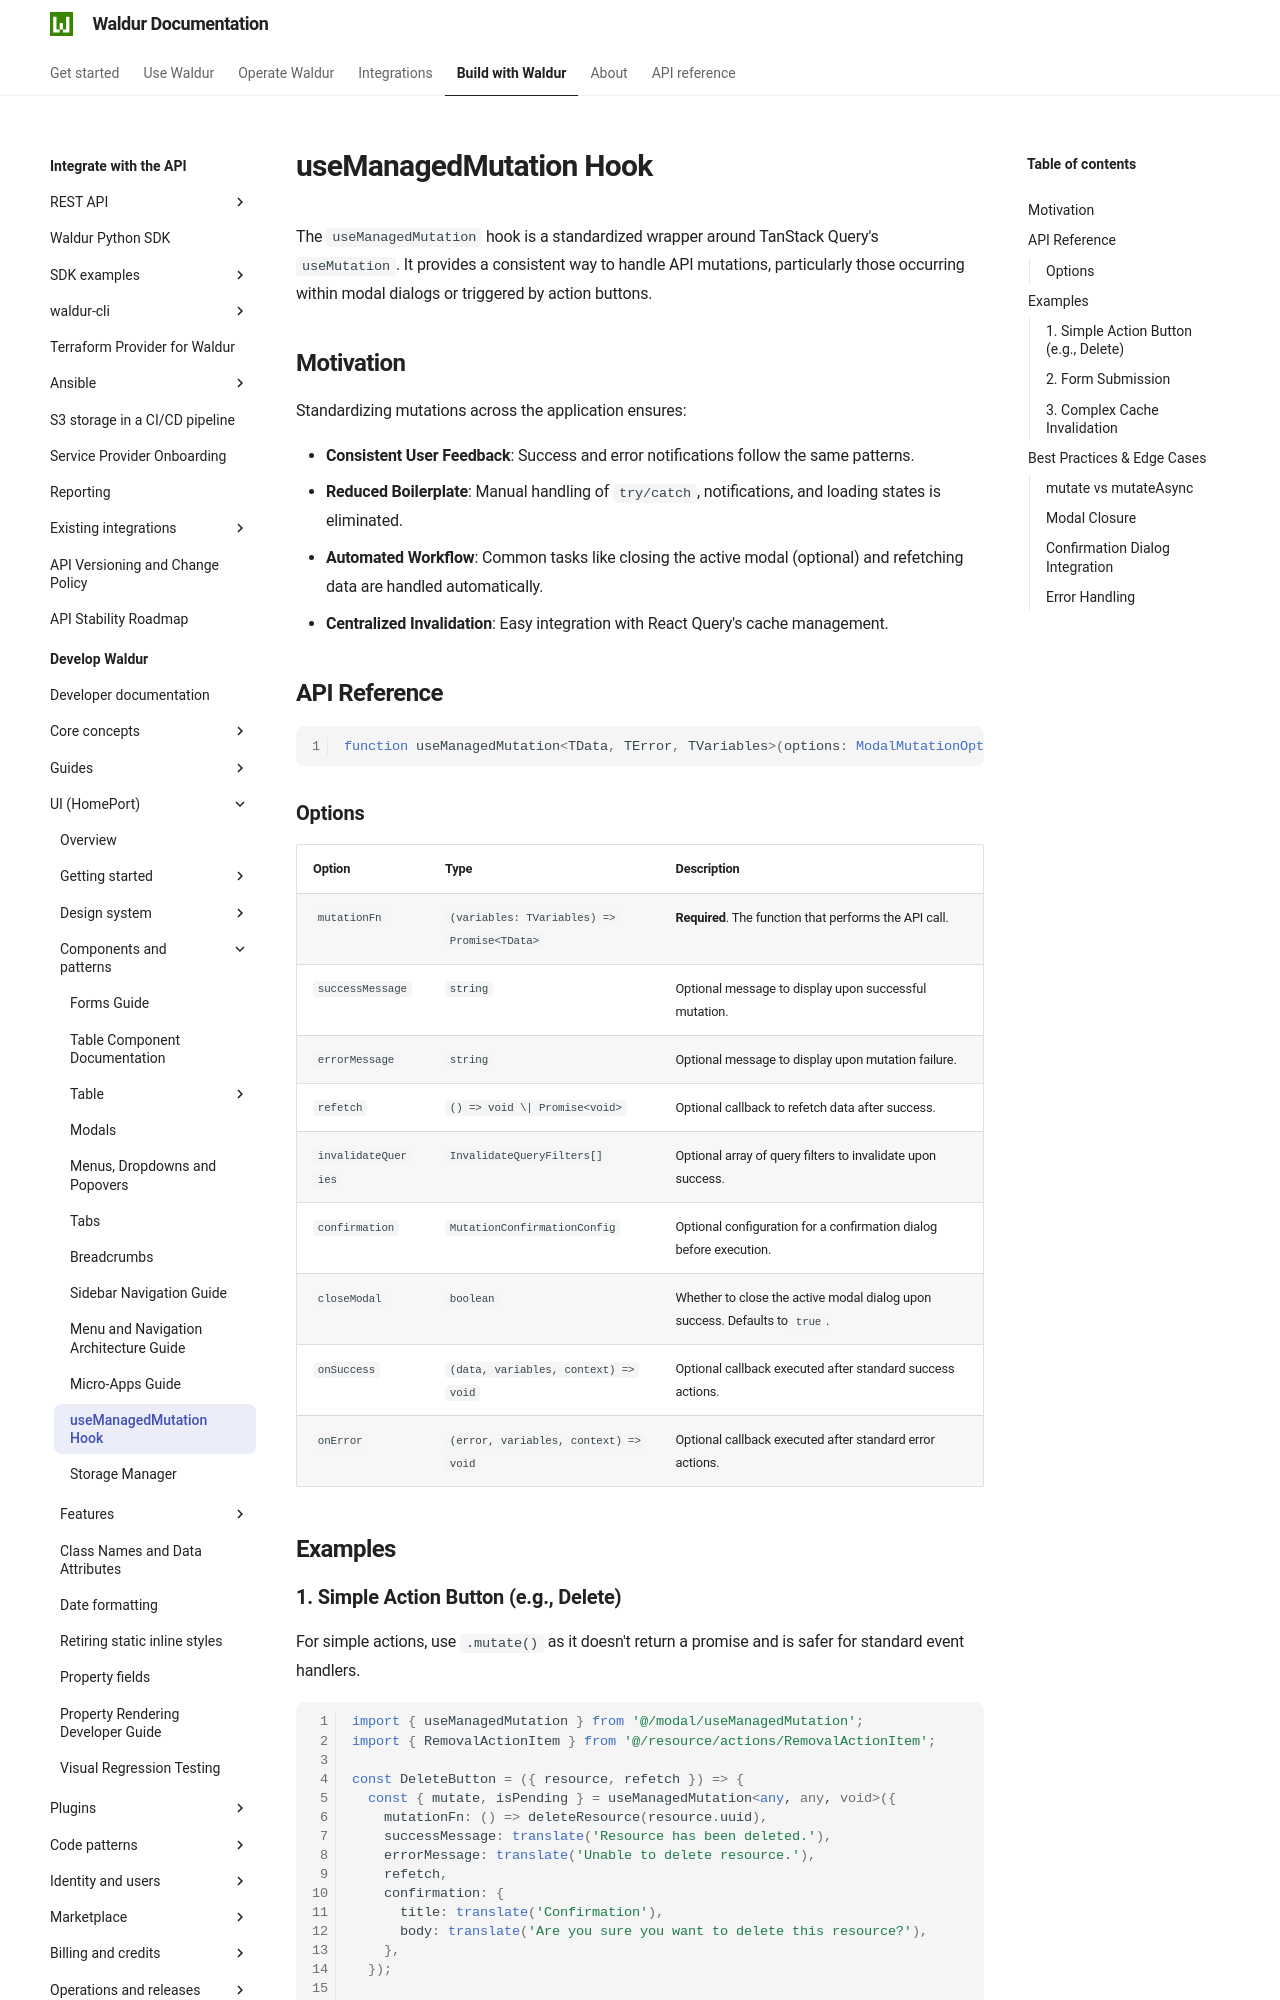

repository: waldur/waldur-docs · page: latest/developer-guide/ui/useManagedMutation/index.html · generator: mkdocs

# useManagedMutation Hook

<!-- EXTERNAL DOCUMENT
Source: https://code.opennodecloud.com/waldur/waldur-homeport.git
Branch: develop
Remote Path: docs//useManagedMutation.md
Local Path: docs/developer-guide/ui
Last Sync: 2026-11-28T03:06:02.379417

WARNING: This file is automatically synchronized from the source repository.
DO NOT EDIT this file directly. Changes will be overwritten.
Edit the source at: https://code.opennodecloud.com/waldur/waldur-homeport.git/-/tree/develop/docs//useManagedMutation.md
-->


The `useManagedMutation` hook is a standardized wrapper around TanStack Query's `useMutation`. It provides a consistent way to handle API mutations, particularly those occurring within modal dialogs or triggered by action buttons.

## Motivation

Standardizing mutations across the application ensures:

- **Consistent User Feedback**: Success and error notifications follow the same patterns.
- **Reduced Boilerplate**: Manual handling of `try/catch`, notifications, and loading states is eliminated.
- **Automated Workflow**: Common tasks like closing the active modal (optional) and refetching data are handled automatically.
- **Centralized Invalidation**: Easy integration with React Query's cache management.

## API Reference

```typescript
function useManagedMutation<TData, TError, TVariables>(options: ModalMutationOptions): UseMutationResult;
```

### Options

| Option | Type | Description |
|--------|------|-------------|
| `mutationFn` | `(variables: TVariables) => Promise<TData>` | **Required**. The function that performs the API call. |
| `successMessage` | `string` | Optional message to display upon successful mutation. |
| `errorMessage` | `string` | Optional message to display upon mutation failure. |
| `refetch` | `() => void \| Promise<void>` | Optional callback to refetch data after success. |
| `invalidateQueries` | `InvalidateQueryFilters[]` | Optional array of query filters to invalidate upon success. |
| `confirmation` | `MutationConfirmationConfig` | Optional configuration for a confirmation dialog before execution. |
| `closeModal` | `boolean` | Whether to close the active modal dialog upon success. Defaults to `true`. |
| `onSuccess` | `(data, variables, context) => void` | Optional callback executed after standard success actions. |
| `onError` | `(error, variables, context) => void` | Optional callback executed after standard error actions. |

## Examples
